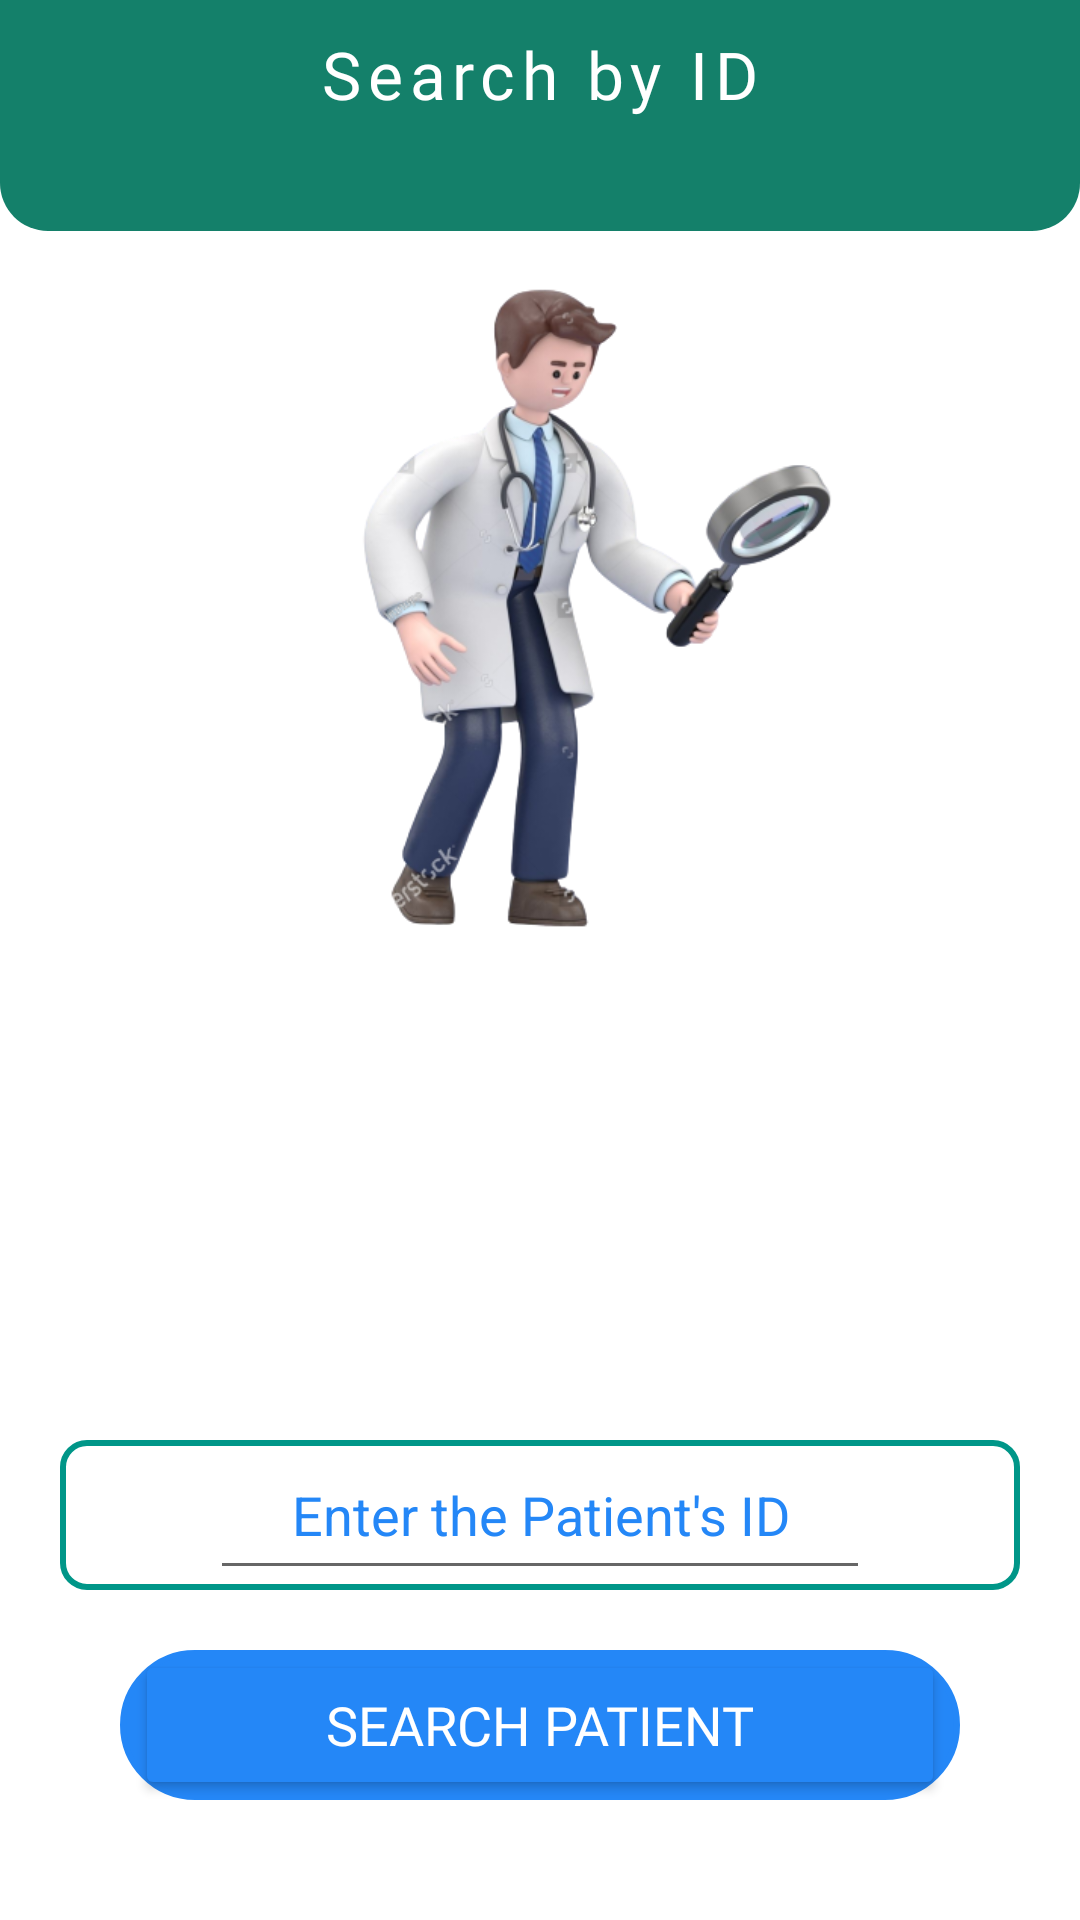

Write the Android layout XML for this screen, with the resource values it uses.
<!-- AndroidManifest.xml: application theme Theme.KidneyApp -->
<!-- res/layout/activity_check_patient_id.xml -->
<?xml version="1.0" encoding="utf-8"?>
<androidx.constraintlayout.widget.ConstraintLayout xmlns:android="http://schemas.android.com/apk/res/android"
    xmlns:app="http://schemas.android.com/apk/res-auto"
    xmlns:tools="http://schemas.android.com/tools"
    android:layout_width="match_parent"
    android:layout_height="match_parent"
    tools:context=".CheckPatientId"
    android:background="@color/white">
    <LinearLayout
        android:id="@+id/linearlayout"
        android:layout_width="match_parent"
        android:layout_height="77dp"
        android:background="@drawable/round_backgroud"
        android:orientation="vertical"
        app:layout_constraintEnd_toEndOf="parent"
        app:layout_constraintStart_toStartOf="parent"
        app:layout_constraintTop_toTopOf="parent">


        <TextView
            android:id="@+id/headdingtext"
            android:layout_width="match_parent"
            android:layout_height="wrap_content"
            android:textSize="22sp"
            android:fontFamily="@font/poppinssemibold"
            android:layout_gravity="center"
            android:layout_marginStart="10dp"
            android:layout_marginTop="10dp"
            android:layout_marginEnd="10dp"
            android:layout_marginBottom="10dp"
            android:textAlignment="center"
            android:textColor="@color/white"
            android:letterSpacing="0.1"
            android:text="Search by ID" />
    </LinearLayout>
    <ImageView
        android:layout_width="match_parent"
        android:layout_height="match_parent"
        android:layout_marginTop="80dp"
        android:layout_marginBottom="300dp"
        android:layout_marginStart="20dp"
        android:layout_marginEnd="2dp"
        android:src="@drawable/searchdoc"/>
    <RelativeLayout
        android:layout_marginTop="480dp"
        android:layout_marginStart="20dp"
        android:layout_marginEnd="20dp"
        android:layout_width="match_parent"
        android:layout_height="match_parent">
        <LinearLayout
            android:layout_width="match_parent"
            android:layout_height="wrap_content"
            android:orientation="horizontal"
            android:background="@drawable/edittext_border"> 

            <EditText
                android:id="@+id/inputtext"
                android:inputType="number"
                android:layout_width="0dp"
                android:layout_height="50dp"
                android:layout_weight="1"
                android:hint="Enter the Patient's ID"
                android:padding="8dp"
                android:gravity="center"
                android:textColorHint="@color/blue"
                android:layout_marginStart="50dp"
                android:textColor="@color/blue"
                android:layout_marginEnd="50dp"/> 
        </LinearLayout>
        <RelativeLayout
            android:layout_width="match_parent"
            android:layout_height="50dp"
            android:layout_marginStart="20dp"
            android:layout_marginEnd="20dp"
            android:gravity="center"
            android:layout_marginTop="70dp"
            android:layout_marginBottom="180dp"
            android:background="@drawable/button_border">
            <Button
                android:id="@+id/search"
                android:layout_width="270dp"
                android:layout_height="match_parent"
                android:layout_gravity="center"
                android:text="Search Patient"
                android:textColor="#fff"
                android:padding="2dp"
                android:textSize="18sp"
                android:fontFamily="@font/poppinssemibold"
                app:backgroundTint="@color/blue"/>
        </RelativeLayout>


    </RelativeLayout>

</androidx.constraintlayout.widget.ConstraintLayout>
<!-- resources referenced by this layout -->
<resources>
  <color name="blue">#2487f7</color>
  <color name="white">#FFFFFFFF</color>
  <!-- drawable button_border (drawable) -->
  <?xml version="1.0" encoding="utf-8"?>
  <shape xmlns:android="http://schemas.android.com/apk/res/android"
      android:shape="rectangle">
      <solid android:color="#2487f7" /> 
      <stroke
          android:width="2dp"
          android:color="#2487f7" />
      <corners android:radius="100dp" /> 
  </shape>
  <!-- drawable edittext_border (drawable) -->
  <?xml version="1.0" encoding="utf-8"?>
  <shape xmlns:android="http://schemas.android.com/apk/res/android"
      android:shape="rectangle">
      <solid android:color="#00FFFFFF" /> 
      <stroke
          android:width="2dp"
      android:color="#009688" />
      <corners android:radius="8dp" /> 
  </shape>
  <!-- drawable round_backgroud (drawable) -->
  <shape xmlns:android="http://schemas.android.com/apk/res/android"
      android:shape="rectangle">
      <gradient
          android:endColor="#14806A"
          android:startColor="#14806A"
          android:type="linear"
          android:angle="50" /> 
      <corners android:topLeftRadius="0dp" android:topRightRadius="0dp"
          android:bottomLeftRadius="16dp" android:bottomRightRadius="16dp" />
  </shape>
  <!-- drawable searchdoc: png bitmap (drawable, 102625 bytes) -->
  <style name="Theme.KidneyApp" parent="Theme.MaterialComponents.DayNight.NoActionBar">
          
          <item name="colorPrimary">@color/purple_500</item>
          <item name="colorPrimaryVariant">@color/purple_700</item>
          <item name="colorOnPrimary">@color/white</item>
          
          <item name="colorSecondary">@color/teal_200</item>
          <item name="colorSecondaryVariant">@color/teal_700</item>
          <item name="colorOnSecondary">@color/black</item>
          
          <item name="android:statusBarColor">?attr/colorPrimaryVariant</item>
          
      </style>
  <color name="purple_500">#FF6200EE</color>
  <color name="purple_700">#FF3700B3</color>
  <color name="teal_200">#FF03DAC5</color>
  <color name="teal_700">#FF018786</color>
  <color name="black">#FF000000</color>
</resources>
